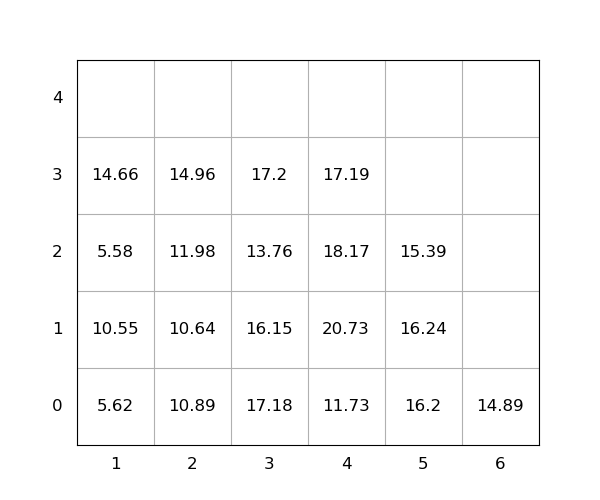

Values plotted in this chart, from the file beside it:
idx, loc_x, loc_y, loc_z, weight, seq, emerg, reloc, size(ft)
1, 6, 0, 0, 14.89, 0, 0, 0, 20
2, 3, 0, 0, 17.18, 0, 0, 1.0, 20
3, 4, 0, 0, 11.73, 0, 0, 1.0, 20
4, 4, 0, 1, 20.73, 0, 0, 1.0, 20
5, 4, 0, 2, 18.17, 0, 0, 1.0, 20
6, 3, 0, 1, 16.15, 1, 0, 1.0, 20
7, 2, 0, 0, 10.89, 2, 0, 1.0, 20
8, 1, 0, 0, 5.62, 3, 0, 1.0, 20
9, 3, 0, 2, 13.76, 4, 0, 1.0, 20
10, 1, 0, 1, 10.55, 5, 0, 1.0, 20
11, 2, 0, 1, 10.64, 6, 0, 1.0, 20
12, 2, 0, 2, 11.98, 7, 0, 1.0, 20
13, 2, 0, 3, 14.96, 8, 0, 1.0, 20
14, 5, 0, 0, 16.2, 9, 0, 1.0, 20
15, 5, 0, 1, 16.24, 10, 0, 1.0, 20
16, 1, 0, 2, 5.58, 11, 0, 1.0, 20
17, 4, 0, 3, 17.19, 12, 0, 1.0, 20
18, 5, 0, 2, 15.39, 13, 0, 1.0, 20
19, 1, 0, 3, 14.66, 14, 0, 1.0, 20
20, 3, 0, 3, 17.2, 15, 0, 1.0, 20
